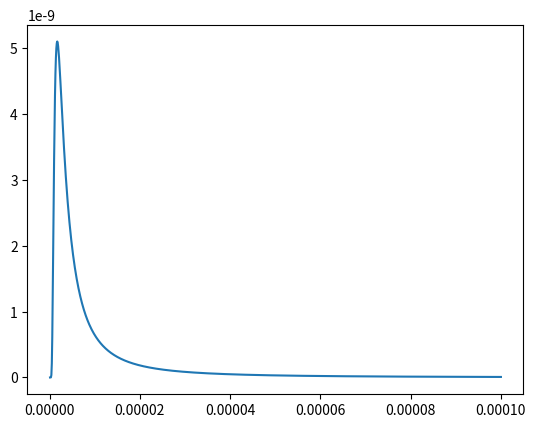

Here is the Python script that generated this plot:
# -*- coding: utf-8 -*-
"""
Created on Thu Apr  7 08:17:58 2022

@author: estudiantes
"""
import matplotlib.pyplot as plt
import matplotlib.colors as colors
import matplotlib.colorbar as colorbar
import numpy as np
#import random as rd

c=3*10**8
h=6.63*10**-34
k=1.38*10**-23

def truncate_colormap(cmap, minval=0.0, maxval=1.0, n=100):
    new_cmap = colors.LinearSegmentedColormap.from_list(
        'trunc({n},{a:.2f},{b:.2f})'.format(n=cmap.name,
        a=minval, b=maxval),cmap(np.linspace(minval, maxval, n)))
    return new_cmap

class grafica:
    
    def __init__(self):
        
        self.fig, self.ax = plt.subplots()
        
    
    def mapaEstelar(self, ar, dec, indice="", colores=[], teff=[], guardar=False):
        self.reiniciarFigura()
        
        self.ax.scatter(ar, dec, s=2, color="blue")
        
        self.ax.set_facecolor((0,0,0))
        
        if indice:
            
            for i in indice:
                if teff and colores:
                    self.ax.scatter(ar[i], dec[i], s=2, color=colores[round(teff[i]*0.01)*100])
                    continue
                self.ax.scatter(ar[i], dec[i], s=2, color='r')
            
        #self.ax.set_xlim(45,50)
        #self.ax.set_ylim(2,6)
            
        #self.ax.scatter(229.6375, 2.0811, s=20, color=(1,1,1))
        
        self.ax.set_xlabel("Ascensión recta ($^o$)")
        self.ax.set_ylabel("Declinación ($^o$)")
        
        if guardar:
            self.fig.savefig("mapaEstelar.jpg")
            
        plt.show()

        
    def radiacionCuerpoN(self, teff, guardar=False):
        import numpy as np
        self.reiniciarFigura()
        
        def f(x):
            return (2*(c/x)**3)/(c**2)*h*1/(np.exp((h*(c/x))/(k*teff))-1)   
        
        x=np.linspace(0, 0.0001, 1000)
        
        self.ax.plot(x, f(x))
        
        if guardar:
            self.fig.savefig("radiacionCuerpoNegro.jpg")
            
        plt.show()
        
        
    def diagramaHR(self, bp_rp, phot_g_mean_mag, guardar=True, tempt=False, zoom=False):
        self.reiniciarFigura()
        
        vmin=35000
        vmax=2000
        
        if tempt:
        
            mapeo=self.ax.scatter(bp_rp, phot_g_mean_mag, c=bp_rp, s=2, cmap="RdYlBu", vmin=vmin, vmax=vmax)
            #mapeo=self.ax.scatter(bp_rp, phot_g_mean_mag, c=bp_rp, s=2, cmap="RdYlBu", vmin=11000, vmax=2000)
            
        else:
            mapeo=self.ax.scatter(bp_rp, phot_g_mean_mag, c=bp_rp, s=2, cmap="RdYlBu_r", vmin=-1, vmax=5)
            
        
        self.ax.set_facecolor((0,0,0))
        
        if tempt and zoom:
            temp_max=max(bp_rp)+5
            temp_min=min(bp_rp)-5
            
            cax = self.fig.add_axes([self.ax.get_position().x0,self.ax.get_position().y0-0.1
                                     ,self.ax.get_position().width,0.01])
            
            colb=self.fig.colorbar(mapeo, cax=cax, orientation="horizontal")
            colb.ax.invert_xaxis()
            
            cax2 = self.fig.add_axes([self.ax.get_position().x0,self.ax.get_position().y0
                                     ,self.ax.get_position().width,0.01])
            
            fracmin=(temp_min-vmin)/(vmax-vmin)
            fracmax=(temp_max-vmin)/(vmax-vmin)
            mapeo2=truncate_colormap(plt.get_cmap('jet'), minval=fracmin, maxval=fracmax)
            norm=colors.Normalize(vmin=temp_min, vmax=temp_max)
                
            colb2=colorbar.ColorbarBase(cax2, cmap=mapeo2, norm=norm , orientation="horizontal")
            
            colb2.ax.invert_xaxis()
            
            self.ax.tick_params(axis='x', which='both', bottom=False, labelbottom=False)
        
            self.ax.set_xlim(temp_min,temp_max)
        
            self.ax.invert_xaxis()
            
        elif tempt and not zoom:
            cax = self.fig.add_axes([self.ax.get_position().x0,self.ax.get_position().y0
                                     ,self.ax.get_position().width,0.01])
                
            colb=self.fig.colorbar(mapeo, cax=cax, orientation="horizontal")
            
            colb.ax.invert_xaxis()
            
            self.ax.tick_params(axis='x', which='both', bottom=False, labelbottom=False)
            self.ax.set_xlim(2000,5000)
        
            self.ax.invert_xaxis()
            
        else:
            self.ax.set_xlim(-1,5)
        
        #colb.ax.invert_xaxis()
        
        ylim_S = max(phot_g_mean_mag) + 5
        ylim_i = min(phot_g_mean_mag) - 5
        self.ax.set_ylim(ylim_i, ylim_S)
        self.ax.set_ylim(-10,20)
        
        self.ax.invert_yaxis()
        
        if guardar:
            self.fig.savefig("diagramaHR.jpg")
            
        plt.show()
        
    def limpiarFigura(self):
        self.ax.cla()
        self.fig.clf()
        
    def reiniciarFigura(self):
        if self.fig.get_axes() and (self.ax.collections or self.ax.lines):
            self.fig, self.ax = plt.subplots()
            #plt.close()
        
if __name__=="__main__":
    grafica().radiacionCuerpoN(3000)
    cmap=plt.get_cmap("jet")
    #print(plt.get_cmap("jet"))
    #print(colors.LinearSegmentedColormap.from_list('trunc({n},{a:.2f},{b:.2f})'.format(n=cmap.name, a=0.01, b=0.02),cmap(np.linspace(0.01, 0.02, 100))))